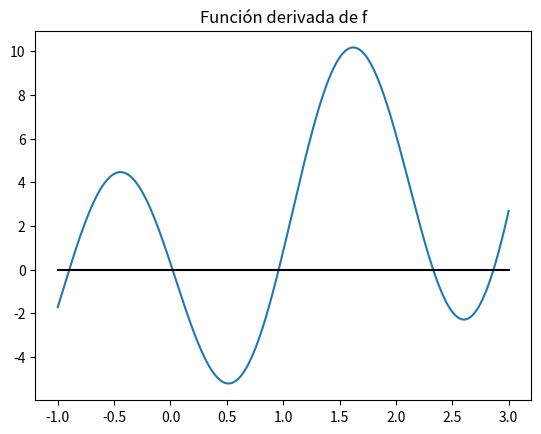
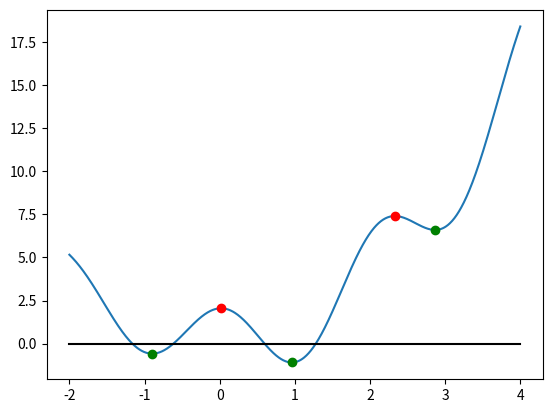
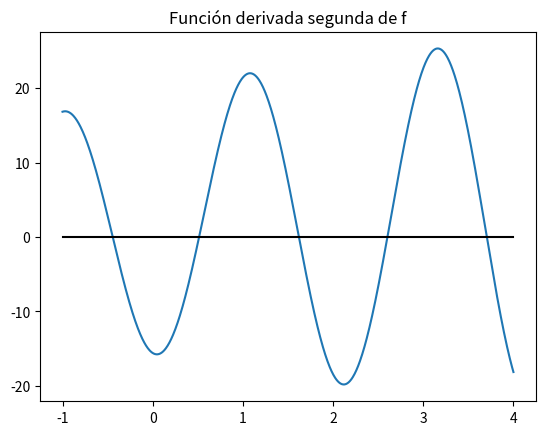
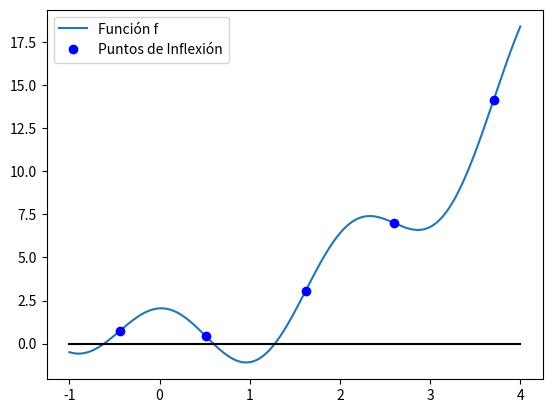

These figures' Python source, in order:
# -*- coding: utf-8 -*-
"""
Created on Wed Mar  9 15:20:10 2022

@author: omart
"""

import numpy as np
import matplotlib.pyplot as plt
import scipy.optimize as op
import sympy as sym

x = sym.Symbol('x', real=True)

f_sim = x**2 + sym.log(2*x+7) * sym.cos(3*x) + 0.1
df_sim = sym.diff(f_sim,x)
d2f_sim = sym.diff(df_sim,x)

f  = sym.lambdify([x], f_sim,'numpy') 
df = sym.lambdify([x], df_sim,'numpy')
d2f = sym.lambdify([x], d2f_sim,'numpy')

a = -1.
b = 3.
x = np.linspace(a,b,1000)

plt.figure()
plt.plot(x,df(x))
plt.plot([a,b],[0,0],'k-')
plt.title('Función derivada de f')
plt.show()

x0 = np.array([-1.,0.,1.,2.,3.])
x1 = op.newton(df,x0,tol=1.e-6,maxiter=100)
mini = x1[d2f(x1) > 0]  
maxi = x1[d2f(x1) < 0]

a = -2.
b = 4.
x = np.linspace(a,b,1000)

plt.figure()
plt.plot(x,f(x),label = 'Función f')
plt.plot([a,b],[0,0],'k-')
plt.plot(mini,f(mini),'go')
plt.plot(maxi,f(maxi),'ro')
plt.show()
print('EXTREMOS')
print(x1)

a = -1.
b = 4.
x = np.linspace(a,b,1000)

plt.figure()
plt.plot(x,d2f(x))
plt.plot([a,b],[0,0],'k-')
plt.title('Función derivada segunda de f')
plt.show()

x0 = np.array([-0.5,0.5,1.5,2.5,3.5])
x1 = op.newton(d2f,x0,tol=1.e-6,maxiter=100)  

a = -1.
b = 4.
x = np.linspace(a,b,1000)

plt.figure()
plt.plot(x,f(x),label = 'Función f')
plt.plot([a,b],[0,0],'k-')
plt.plot(x1,f(x1),'bo',label='Puntos de Inflexión')
plt.legend(loc='best')
plt.show()
print('PUNTOS DE INFLEXIÓN EN [-1,4]')
print(x1)
